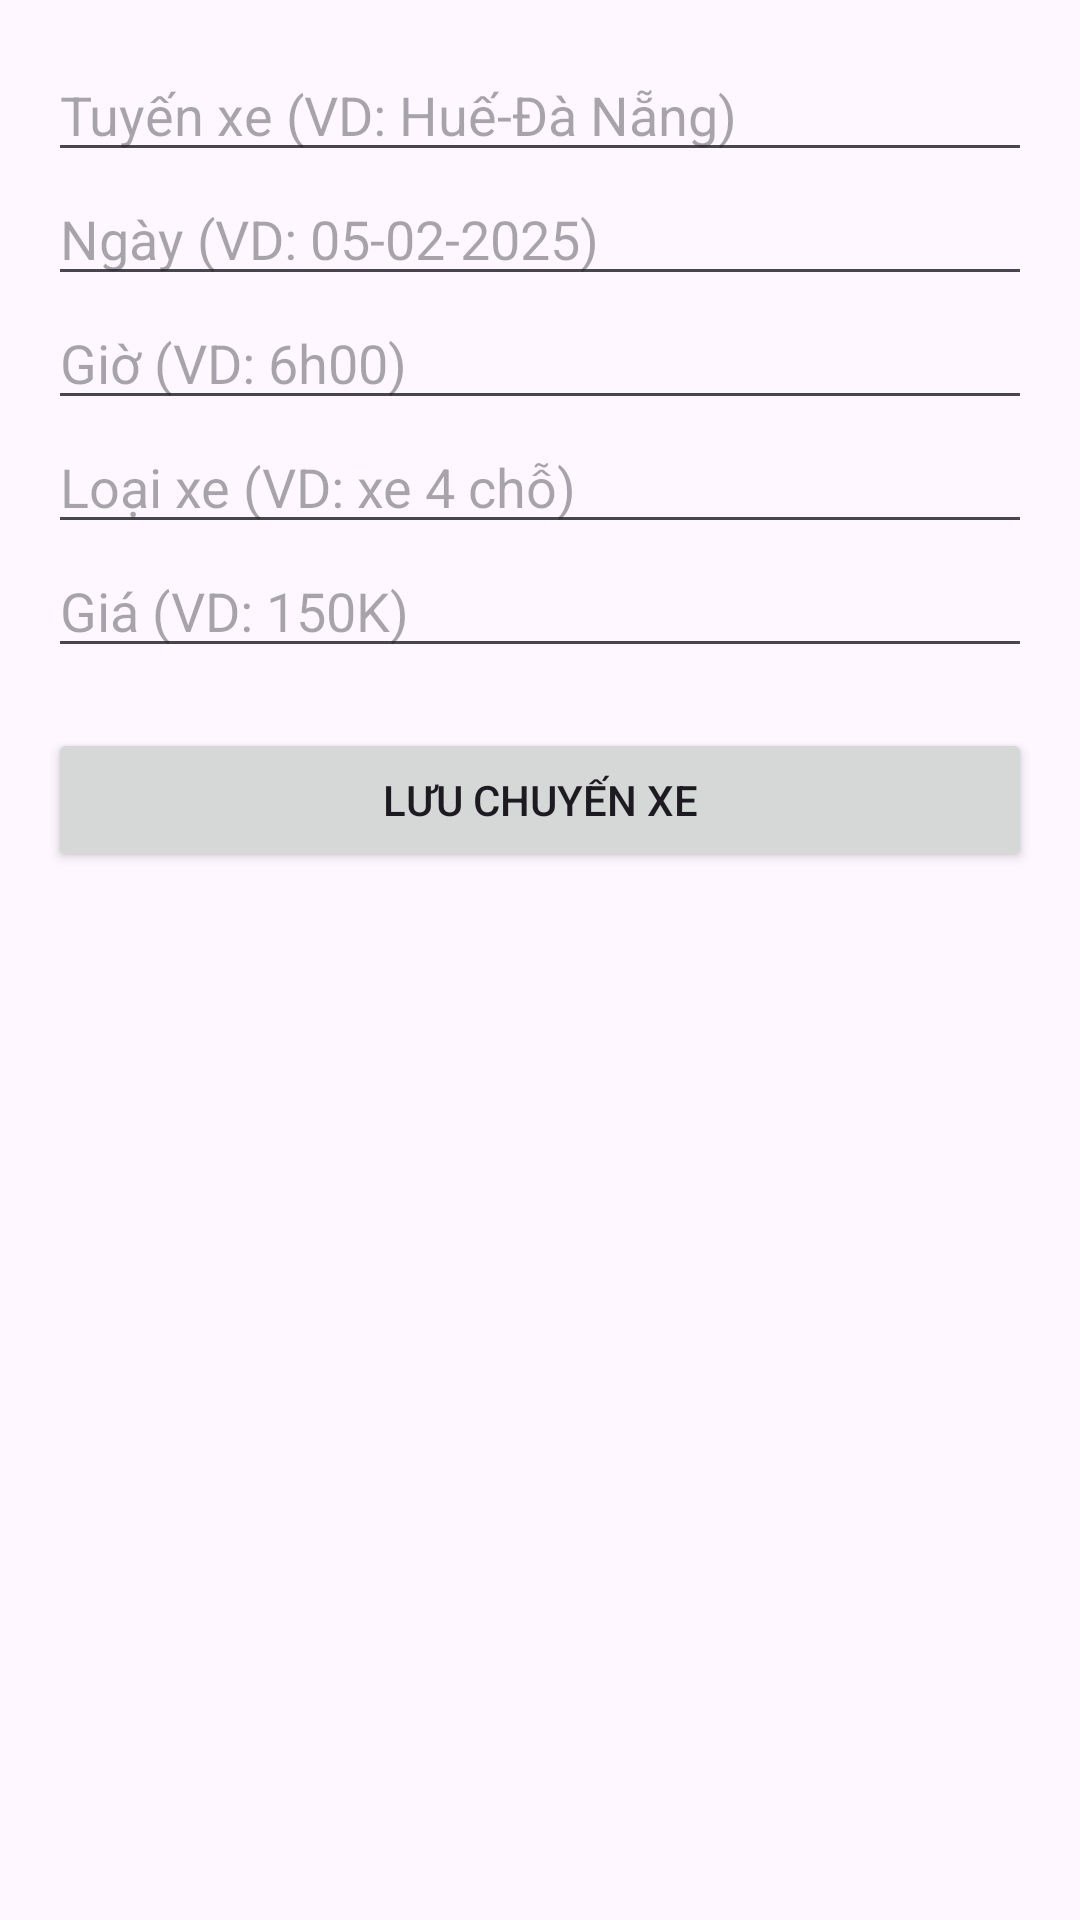

The Android layout XML behind this screen, and the referenced resources:
<!-- AndroidManifest.xml: application theme Theme.Nhom7VeXeApp -->
<!-- res/layout/activity_create_trip.xml -->
<?xml version="1.0" encoding="utf-8"?>
<LinearLayout xmlns:android="http://schemas.android.com/apk/res/android"
    android:layout_width="match_parent"
    android:layout_height="match_parent"
    android:orientation="vertical"
    android:padding="16dp">

    <EditText
        android:id="@+id/etRoute"
        android:layout_width="match_parent"
        android:layout_height="wrap_content"
        android:hint="Tuyến xe (VD: Huế-Đà Nẵng)" />

    <EditText
        android:id="@+id/etDate"
        android:layout_width="match_parent"
        android:layout_height="wrap_content"
        android:hint="Ngày (VD: 05-02-2025)" />

    <EditText
        android:id="@+id/etTime"
        android:layout_width="match_parent"
        android:layout_height="wrap_content"
        android:hint="Giờ (VD: 6h00)" />

    <EditText
        android:id="@+id/etVehicle"
        android:layout_width="match_parent"
        android:layout_height="wrap_content"
        android:hint="Loại xe (VD: xe 4 chỗ)" />

    <EditText
        android:id="@+id/etPrice"
        android:layout_width="match_parent"
        android:layout_height="wrap_content"
        android:hint="Giá (VD: 150K)" />

    <Button
        android:id="@+id/btnSave"
        android:layout_width="match_parent"
        android:layout_height="wrap_content"
        android:layout_marginTop="20dp"
        android:text="Lưu chuyến xe" />
</LinearLayout>
<!-- resources referenced by this layout -->
<resources>
  <style name="Theme.Nhom7VeXeApp" parent="Base.Theme.Nhom7VeXeApp" />
  <style name="Base.Theme.Nhom7VeXeApp" parent="Theme.Material3.DayNight.NoActionBar">
          
          
      </style>
</resources>
